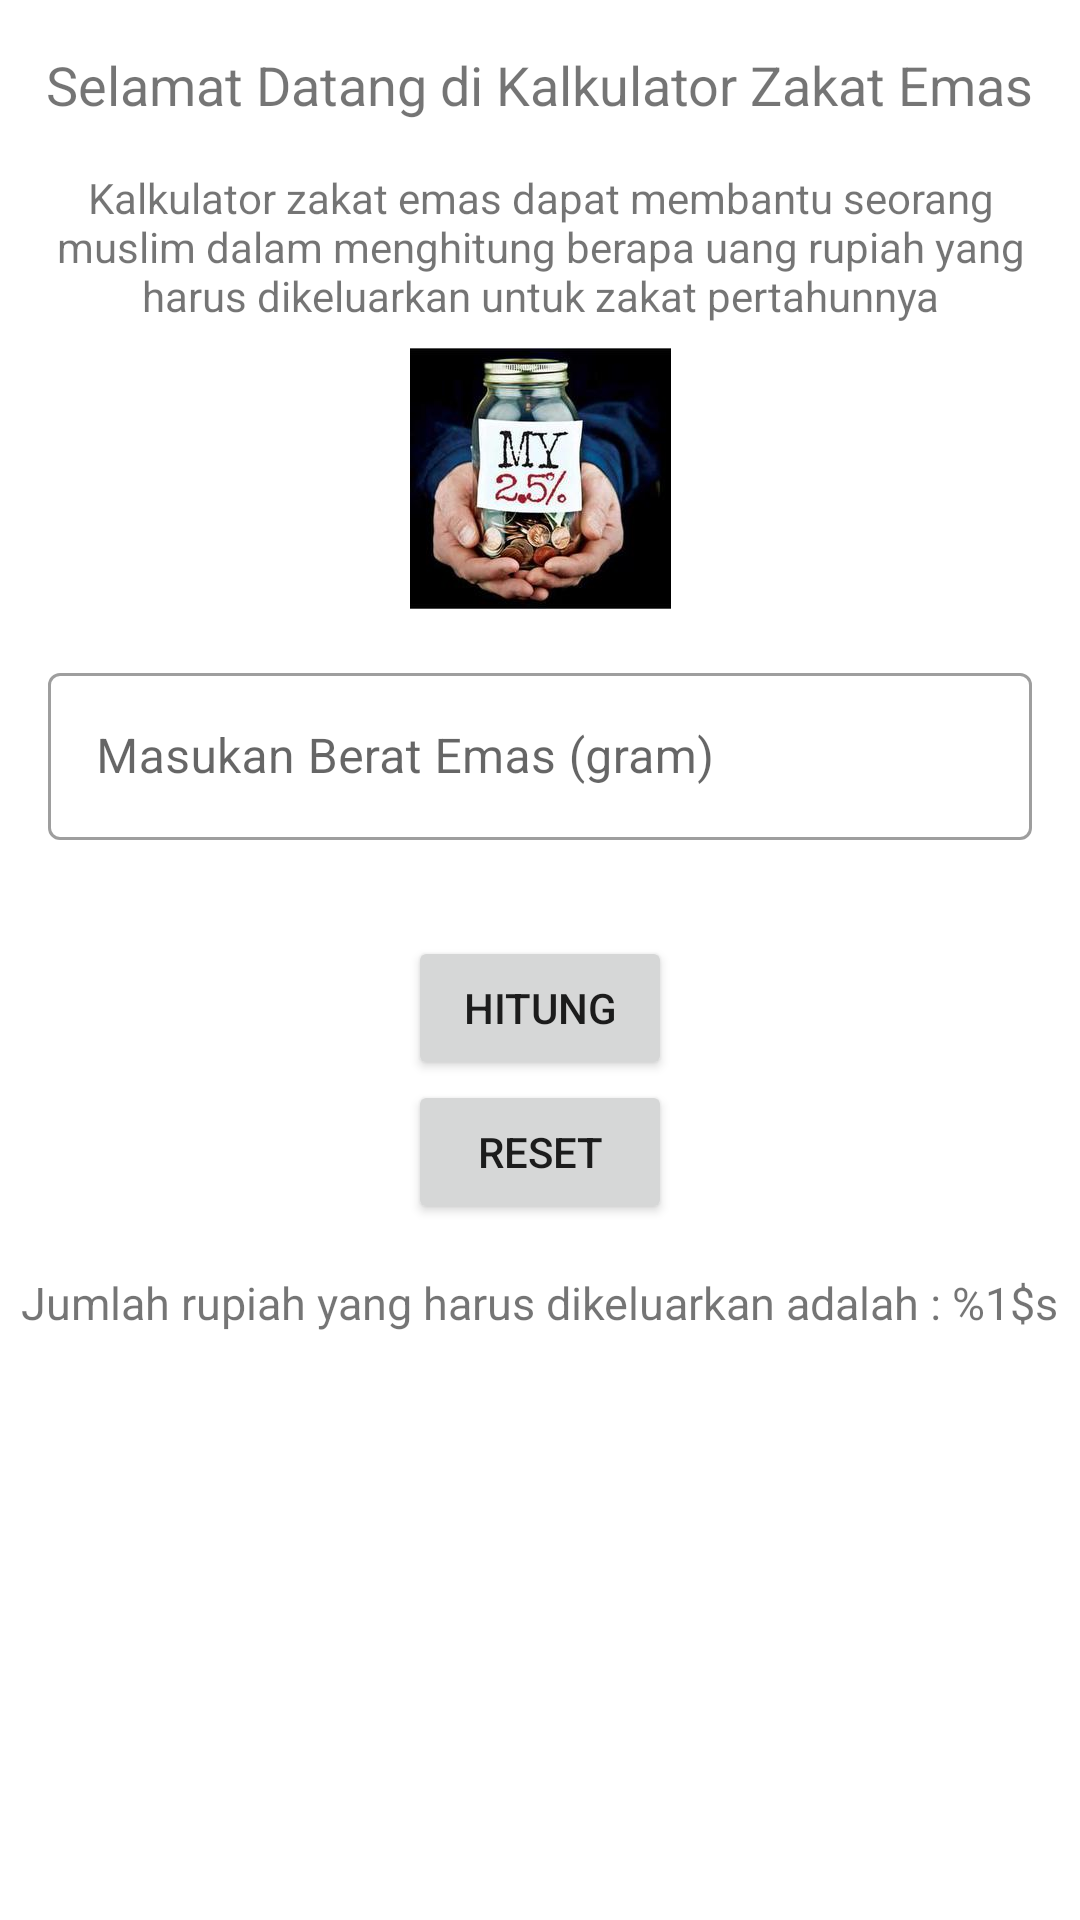

The Android layout XML behind this screen, and the referenced resources:
<!-- AndroidManifest.xml: application theme Theme.KalkulatorZakatEmas -->
<!-- res/layout/fragment_hitung.xml -->
<?xml version="1.0" encoding="utf-8"?>
<ScrollView
    xmlns:android="http://schemas.android.com/apk/res/android"
    xmlns:app="http://schemas.android.com/apk/res-auto"
    xmlns:tools="http://schemas.android.com/tools"
    android:id="@+id/beratEmas"
    android:layout_width="match_parent"
    android:layout_height="match_parent"
    tools:context=".MainActivity">
    <androidx.constraintlayout.widget.ConstraintLayout
        android:layout_width="match_parent"
        android:layout_height="wrap_content">

        <TextView
            android:id="@+id/awalan"
            android:layout_width="wrap_content"
            android:layout_height="wrap_content"
            android:layout_marginLeft="16dp"
            android:layout_marginTop="16dp"
            android:layout_marginRight="16dp"
            android:text="@string/selamatdatang"
            android:textSize="18sp"
            app:layout_constraintLeft_toLeftOf="parent"
            app:layout_constraintRight_toRightOf="parent"
            app:layout_constraintTop_toTopOf="parent" />

        <TextView
            android:id="@+id/intro"
            android:layout_width="0dp"
            android:layout_height="wrap_content"
            android:layout_marginStart="16dp"
            android:layout_marginTop="16dp"
            android:layout_marginEnd="16dp"
            android:text="@string/intro"
            android:textAlignment="center"
            app:layout_constraintEnd_toEndOf="parent"
            app:layout_constraintStart_toStartOf="parent"
            app:layout_constraintTop_toBottomOf="@+id/awalan" />

        <ImageView
            android:id="@+id/imageView"
            android:layout_width="wrap_content"
            android:layout_height="wrap_content"
            android:layout_marginStart="8dp"
            android:layout_marginTop="8dp"
            android:layout_marginEnd="8dp"
            app:layout_constraintEnd_toEndOf="parent"
            app:layout_constraintStart_toStartOf="parent"
            app:layout_constraintTop_toBottomOf="@+id/intro"
            app:srcCompat="@drawable/zakat" />

        <com.google.android.material.textfield.TextInputLayout
            android:id="@+id/textInputLayout"
            android:layout_width="match_parent"
            android:layout_height="wrap_content"
            android:layout_marginStart="16dp"
            android:layout_marginTop="16dp"
            android:layout_marginEnd="16dp"
            app:layout_constraintEnd_toEndOf="parent"
            app:layout_constraintStart_toStartOf="parent"
            app:layout_constraintTop_toBottomOf="@+id/imageView">

            <com.google.android.material.textfield.TextInputEditText
                android:id="@+id/beratemasInput"
                android:inputType="number"
                android:layout_width="match_parent"
                android:layout_height="wrap_content"
                android:hint="@string/beratEmas" />
        </com.google.android.material.textfield.TextInputLayout>

        <Button
            android:id="@+id/hitung"
            android:layout_width="wrap_content"
            android:layout_height="wrap_content"
            android:layout_marginTop="32dp"
            android:text="@string/hitung"
            app:layout_constraintEnd_toEndOf="@+id/textInputLayout"
            app:layout_constraintStart_toStartOf="@+id/textInputLayout"
            app:layout_constraintTop_toBottomOf="@+id/textInputLayout" />

        <Button
            android:id="@+id/reset"
            android:layout_width="wrap_content"
            android:layout_height="wrap_content"
            android:text="@string/reset"
            app:layout_constraintEnd_toEndOf="@+id/hitung"
            app:layout_constraintStart_toStartOf="@+id/hitung"
            app:layout_constraintTop_toBottomOf="@+id/hitung" />

        <TextView
            android:id="@+id/hasil"
            android:layout_width="wrap_content"
            android:layout_height="wrap_content"
            android:layout_marginTop="16dp"
            android:text="@string/hasilZakat1"
            android:textSize="15sp"
            app:layout_constraintEnd_toEndOf="parent"
            app:layout_constraintStart_toStartOf="parent"
            app:layout_constraintTop_toBottomOf="@+id/reset" />

    </androidx.constraintlayout.widget.ConstraintLayout>
</ScrollView>
<!-- resources referenced by this layout -->
<resources>
  <!-- drawable zakat: jpg bitmap (drawable-hdpi, 5009 bytes) -->
  <string name="beratEmas">Masukan Berat Emas (gram)</string>
  <string name="hasilZakat1">Jumlah rupiah yang harus dikeluarkan adalah : %1$s</string>
  <string name="hitung">Hitung</string>
  <string name="intro">Kalkulator zakat emas dapat membantu seorang muslim dalam menghitung berapa uang rupiah yang harus dikeluarkan untuk zakat pertahunnya</string>
  <string name="reset">Reset</string>
  <string name="selamatdatang">Selamat Datang di Kalkulator Zakat Emas</string>
  <style name="Theme.KalkulatorZakatEmas" parent="Theme.MaterialComponents.DayNight.DarkActionBar">
          
          <item name="colorPrimary">@color/grey_600</item>
          <item name="colorPrimaryVariant">@color/blue_500</item>
          <item name="colorOnPrimary">@color/white</item>
          
          <item name="colorSecondary">@color/teal_200</item>
          <item name="colorSecondaryVariant">@color/teal_700</item>
          <item name="colorOnSecondary">@color/black</item>
          
          <item name="android:statusBarColor" tools:targetApi="l">?attr/colorPrimaryVariant</item>
          
          <item name="textInputStyle">@style/Widget.MaterialComponents.TextInputLayout.OutlinedBox</item>
      </style>
  <color name="grey_600">#757575</color>
  <color name="blue_500">#2196F3</color>
  <color name="white">#FFFFFFFF</color>
  <color name="teal_200">#FF03DAC5</color>
  <color name="teal_700">#FF018786</color>
  <color name="black">#FF000000</color>
</resources>
